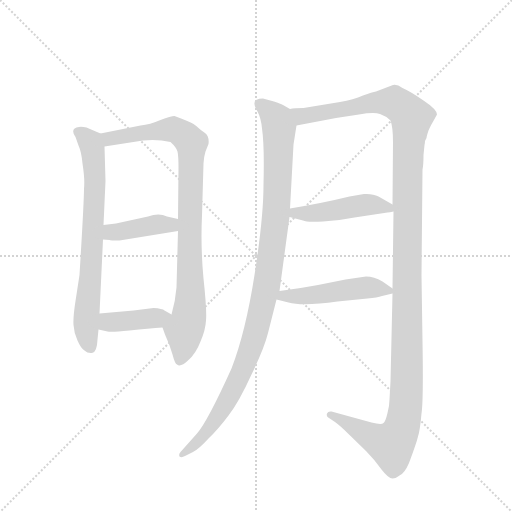
t = 0.00 s
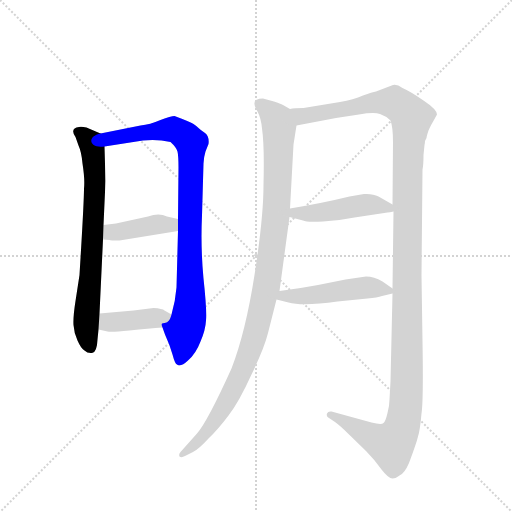
t = 1.45 s
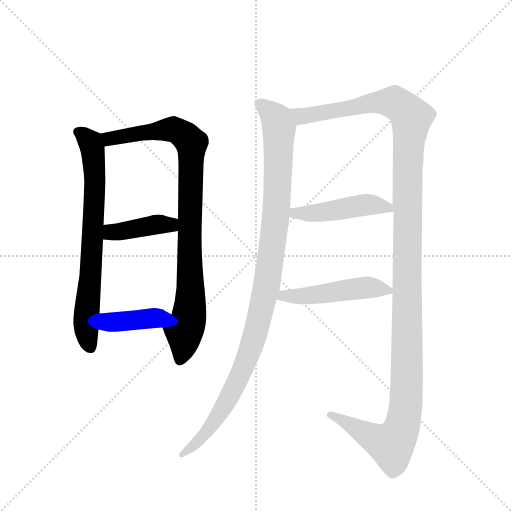
t = 2.90 s
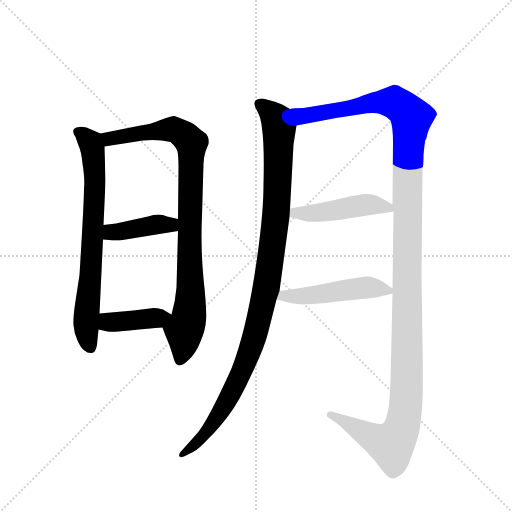
t = 4.35 s
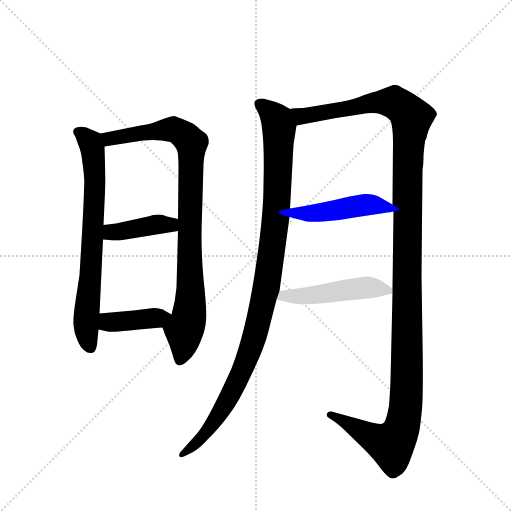
t = 5.80 s
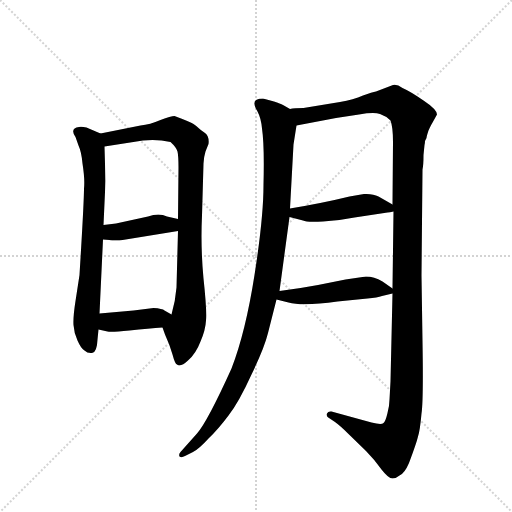
t = 7.25 s

The animated SVG that drew these frames (rendered in a browser with its animation timeline set to each time). Animation: 8 CSS @keyframes rules; one cycle of 7.25 s.

<svg version="1.1" viewBox="0 0 1024 1024" xmlns="http://www.w3.org/2000/svg">
  <g stroke="lightgray" stroke-dasharray="1,1" stroke-width="1" transform="scale(4, 4)">
    <line x1="0" y1="0" x2="256" y2="256"></line>
    <line x1="256" y1="0" x2="0" y2="256"></line>
    <line x1="128" y1="0" x2="128" y2="256"></line>
    <line x1="0" y1="128" x2="256" y2="128"></line>
  </g>
  <g transform="scale(1, -1) translate(0, -855)">
    <style type="text/css">
      
        @keyframes keyframes0 {
          from {
            stroke: blue;
            stroke-dashoffset: 698;
            stroke-width: 128;
          }
          69% {
            animation-timing-function: step-end;
            stroke: blue;
            stroke-dashoffset: 0;
            stroke-width: 128;
          }
          to {
            stroke: black;
            stroke-width: 1024;
          }
        }
        #make-me-a-hanzi-animation-0 {
          animation: keyframes0 0.8180338541666666s both;
          animation-delay: 0s;
          animation-timing-function: linear;
        }
      
        @keyframes keyframes1 {
          from {
            stroke: blue;
            stroke-dashoffset: 877;
            stroke-width: 128;
          }
          74% {
            animation-timing-function: step-end;
            stroke: blue;
            stroke-dashoffset: 0;
            stroke-width: 128;
          }
          to {
            stroke: black;
            stroke-width: 1024;
          }
        }
        #make-me-a-hanzi-animation-1 {
          animation: keyframes1 0.9637044270833334s both;
          animation-delay: 0.8180338541666666s;
          animation-timing-function: linear;
        }
      
        @keyframes keyframes2 {
          from {
            stroke: blue;
            stroke-dashoffset: 398;
            stroke-width: 128;
          }
          56% {
            animation-timing-function: step-end;
            stroke: blue;
            stroke-dashoffset: 0;
            stroke-width: 128;
          }
          to {
            stroke: black;
            stroke-width: 1024;
          }
        }
        #make-me-a-hanzi-animation-2 {
          animation: keyframes2 0.5738932291666666s both;
          animation-delay: 1.78173828125s;
          animation-timing-function: linear;
        }
      
        @keyframes keyframes3 {
          from {
            stroke: blue;
            stroke-dashoffset: 392;
            stroke-width: 128;
          }
          56% {
            animation-timing-function: step-end;
            stroke: blue;
            stroke-dashoffset: 0;
            stroke-width: 128;
          }
          to {
            stroke: black;
            stroke-width: 1024;
          }
        }
        #make-me-a-hanzi-animation-3 {
          animation: keyframes3 0.5690104166666666s both;
          animation-delay: 2.3556315104166665s;
          animation-timing-function: linear;
        }
      
        @keyframes keyframes4 {
          from {
            stroke: blue;
            stroke-dashoffset: 1022;
            stroke-width: 128;
          }
          77% {
            animation-timing-function: step-end;
            stroke: blue;
            stroke-dashoffset: 0;
            stroke-width: 128;
          }
          to {
            stroke: black;
            stroke-width: 1024;
          }
        }
        #make-me-a-hanzi-animation-4 {
          animation: keyframes4 1.0817057291666667s both;
          animation-delay: 2.924641927083333s;
          animation-timing-function: linear;
        }
      
        @keyframes keyframes5 {
          from {
            stroke: blue;
            stroke-dashoffset: 1305;
            stroke-width: 128;
          }
          81% {
            animation-timing-function: step-end;
            stroke: blue;
            stroke-dashoffset: 0;
            stroke-width: 128;
          }
          to {
            stroke: black;
            stroke-width: 1024;
          }
        }
        #make-me-a-hanzi-animation-5 {
          animation: keyframes5 1.31201171875s both;
          animation-delay: 4.00634765625s;
          animation-timing-function: linear;
        }
      
        @keyframes keyframes6 {
          from {
            stroke: blue;
            stroke-dashoffset: 453;
            stroke-width: 128;
          }
          60% {
            animation-timing-function: step-end;
            stroke: blue;
            stroke-dashoffset: 0;
            stroke-width: 128;
          }
          to {
            stroke: black;
            stroke-width: 1024;
          }
        }
        #make-me-a-hanzi-animation-6 {
          animation: keyframes6 0.61865234375s both;
          animation-delay: 5.318359375s;
          animation-timing-function: linear;
        }
      
        @keyframes keyframes7 {
          from {
            stroke: blue;
            stroke-dashoffset: 478;
            stroke-width: 128;
          }
          61% {
            animation-timing-function: step-end;
            stroke: blue;
            stroke-dashoffset: 0;
            stroke-width: 128;
          }
          to {
            stroke: black;
            stroke-width: 1024;
          }
        }
        #make-me-a-hanzi-animation-7 {
          animation: keyframes7 0.6389973958333334s both;
          animation-delay: 5.93701171875s;
          animation-timing-function: linear;
        }
      
    </style>
    
      <path d="M 201 588 L 173 600 Q 163 602 158 601 Q 139 598 151 581 L 157 564 Q 163 551 165 528 Q 170 496 168 478 Q 168 451 159 305 L 151 253 Q 146 221 147 205 Q 148 189 155 174 Q 162 158 169 154 Q 175 148 184 149 Q 194 150 195 176 L 197 196 L 199 228 L 206 376 L 207 405 L 211 493 L 209 562 C 208 585 208 585 201 588 Z" fill="lightgray"></path>
    
      <path d="M 349 623 Q 342 623 321 615 Q 300 606 281 604 L 201 588 C 172 582 179 557 209 562 L 286 574 Q 315 577 341 571 Q 353 560 355 552 Q 357 543 357 520 L 356 417 L 356 393 L 353 280 Q 351 254 343 226 C 336 197 318 218 325 200 L 330 186 Q 340 164 345 146 Q 350 127 354 126 Q 361 120 376 134 Q 392 148 401 172 Q 411 195 412 214 Q 414 233 407 298 Q 401 362 404 424 L 407 528 Q 408 543 411 552 L 417 567 Q 419 582 410 589 Q 401 595 397 599 Q 393 603 387 607 Q 381 611 349 623 Z" fill="lightgray"></path>
    
      <path d="M 206 376 L 219 375 Q 220 374 239 374 L 356 393 C 386 398 385 410 356 417 L 334 422 Q 318 430 296 422 L 232 408 L 207 405 C 177 401 176 378 206 376 Z" fill="lightgray"></path>
    
      <path d="M 197 196 L 215 192 Q 221 190 259 194 Q 298 198 325 200 C 355 202 369 211 343 226 L 329 234 Q 325 238 307 239 L 267 234 L 199 228 C 169 225 168 203 197 196 Z" fill="lightgray"></path>
    
      <path d="M 580 637 L 566 645 Q 561 648 548 652 L 526 658 Q 509 658 509 649 Q 508 644 515 632 Q 522 619 524 598 Q 529 565 527 485 Q 527 420 509 305 Q 491 190 463 118 Q 415 12 394 -12 L 361 -49 Q 357 -53 359 -58 Q 363 -61 370 -57 L 386 -49 Q 398 -43 417 -22 Q 436 -4 457 24 Q 478 51 503 106 Q 529 160 536 189 L 553 256 L 559 273 L 579 421 L 580 438 L 587 566 L 593 604 C 597 628 597 628 580 637 Z" fill="lightgray"></path>
    
      <path d="M 850 573 L 853 579 Q 853 582 857 594 Q 862 605 864 608 L 874 626 Q 874 636 847 654 Q 821 672 805 679 Q 794 687 786 685 L 752 672 Q 745 671 726 664 Q 707 656 680 651 L 607 639 Q 588 639 580 637 C 550 634 564 598 593 604 L 672 619 L 718 626 Q 748 631 760 627 Q 772 623 781 614 Q 786 601 786 571 L 785 446 L 787 432 L 785 278 L 785 268 L 781 92 L 779 56 Q 779 45 775 29 Q 771 12 767 9 Q 763 5 743 10 L 663 32 Q 656 33 654 28 Q 652 22 658 19 L 670 11 Q 681 3 695 -11 L 732 -47 Q 748 -63 763 -84 Q 777 -102 785 -102 Q 792 -102 799 -96 Q 809 -92 818 -71 Q 833 -31 836 -18 Q 840 -6 843 28 Q 847 53 845 172 L 843 304 L 845 516 Q 847 525 847 545 L 849 565 Q 850 569 850 573 Z" fill="lightgray"></path>
    
      <path d="M 709 420 L 775 430 Q 779 430 787 432 C 803 436 803 436 785 446 L 757 462 Q 746 468 728 467 L 699 462 Q 646 449 580 438 C 550 433 550 429 579 421 L 606 414 Q 613 410 646 412 Q 680 414 709 420 Z" fill="lightgray"></path>
    
      <path d="M 553 256 L 577 250 Q 605 242 675 252 L 735 258 Q 755 260 764 263 L 785 268 C 796 271 796 271 785 278 L 765 292 Q 748 302 732 302 L 691 296 L 636 285 Q 599 278 559 273 C 529 269 524 263 553 256 Z" fill="lightgray"></path>
    
    
      <clipPath id="make-me-a-hanzi-clip-0">
        <path d="M 201 588 L 173 600 Q 163 602 158 601 Q 139 598 151 581 L 157 564 Q 163 551 165 528 Q 170 496 168 478 Q 168 451 159 305 L 151 253 Q 146 221 147 205 Q 148 189 155 174 Q 162 158 169 154 Q 175 148 184 149 Q 194 150 195 176 L 197 196 L 199 228 L 206 376 L 207 405 L 211 493 L 209 562 C 208 585 208 585 201 588 Z"></path>
      </clipPath>
      <path clip-path="url(#make-me-a-hanzi-clip-0)" d="M 157 590 L 173 580 L 184 561 L 190 499 L 172 218 L 180 161" fill="none" id="make-me-a-hanzi-animation-0" stroke-dasharray="570 1140" stroke-linecap="round"></path>
    
      <clipPath id="make-me-a-hanzi-clip-1">
        <path d="M 349 623 Q 342 623 321 615 Q 300 606 281 604 L 201 588 C 172 582 179 557 209 562 L 286 574 Q 315 577 341 571 Q 353 560 355 552 Q 357 543 357 520 L 356 417 L 356 393 L 353 280 Q 351 254 343 226 C 336 197 318 218 325 200 L 330 186 Q 340 164 345 146 Q 350 127 354 126 Q 361 120 376 134 Q 392 148 401 172 Q 411 195 412 214 Q 414 233 407 298 Q 401 362 404 424 L 407 528 Q 408 543 411 552 L 417 567 Q 419 582 410 589 Q 401 595 397 599 Q 393 603 387 607 Q 381 611 349 623 Z"></path>
      </clipPath>
      <path clip-path="url(#make-me-a-hanzi-clip-1)" d="M 209 583 L 230 578 L 349 596 L 383 568 L 381 250 L 360 135" fill="none" id="make-me-a-hanzi-animation-1" stroke-dasharray="749 1498" stroke-linecap="round"></path>
    
      <clipPath id="make-me-a-hanzi-clip-2">
        <path d="M 206 376 L 219 375 Q 220 374 239 374 L 356 393 C 386 398 385 410 356 417 L 334 422 Q 318 430 296 422 L 232 408 L 207 405 C 177 401 176 378 206 376 Z"></path>
      </clipPath>
      <path clip-path="url(#make-me-a-hanzi-clip-2)" d="M 213 383 L 223 391 L 308 406 L 341 405 L 349 411" fill="none" id="make-me-a-hanzi-animation-2" stroke-dasharray="270 540" stroke-linecap="round"></path>
    
      <clipPath id="make-me-a-hanzi-clip-3">
        <path d="M 197 196 L 215 192 Q 221 190 259 194 Q 298 198 325 200 C 355 202 369 211 343 226 L 329 234 Q 325 238 307 239 L 267 234 L 199 228 C 169 225 168 203 197 196 Z"></path>
      </clipPath>
      <path clip-path="url(#make-me-a-hanzi-clip-3)" d="M 203 201 L 220 211 L 336 221" fill="none" id="make-me-a-hanzi-animation-3" stroke-dasharray="264 528" stroke-linecap="round"></path>
    
      <clipPath id="make-me-a-hanzi-clip-4">
        <path d="M 580 637 L 566 645 Q 561 648 548 652 L 526 658 Q 509 658 509 649 Q 508 644 515 632 Q 522 619 524 598 Q 529 565 527 485 Q 527 420 509 305 Q 491 190 463 118 Q 415 12 394 -12 L 361 -49 Q 357 -53 359 -58 Q 363 -61 370 -57 L 386 -49 Q 398 -43 417 -22 Q 436 -4 457 24 Q 478 51 503 106 Q 529 160 536 189 L 553 256 L 559 273 L 579 421 L 580 438 L 587 566 L 593 604 C 597 628 597 628 580 637 Z"></path>
      </clipPath>
      <path clip-path="url(#make-me-a-hanzi-clip-4)" d="M 519 647 L 547 624 L 558 598 L 554 447 L 534 284 L 504 167 L 466 75 L 404 -21 L 364 -54" fill="none" id="make-me-a-hanzi-animation-4" stroke-dasharray="894 1788" stroke-linecap="round"></path>
    
      <clipPath id="make-me-a-hanzi-clip-5">
        <path d="M 850 573 L 853 579 Q 853 582 857 594 Q 862 605 864 608 L 874 626 Q 874 636 847 654 Q 821 672 805 679 Q 794 687 786 685 L 752 672 Q 745 671 726 664 Q 707 656 680 651 L 607 639 Q 588 639 580 637 C 550 634 564 598 593 604 L 672 619 L 718 626 Q 748 631 760 627 Q 772 623 781 614 Q 786 601 786 571 L 785 446 L 787 432 L 785 278 L 785 268 L 781 92 L 779 56 Q 779 45 775 29 Q 771 12 767 9 Q 763 5 743 10 L 663 32 Q 656 33 654 28 Q 652 22 658 19 L 670 11 Q 681 3 695 -11 L 732 -47 Q 748 -63 763 -84 Q 777 -102 785 -102 Q 792 -102 799 -96 Q 809 -92 818 -71 Q 833 -31 836 -18 Q 840 -6 843 28 Q 847 53 845 172 L 843 304 L 845 516 Q 847 525 847 545 L 849 565 Q 850 569 850 573 Z"></path>
      </clipPath>
      <path clip-path="url(#make-me-a-hanzi-clip-5)" d="M 586 633 L 610 623 L 780 651 L 802 642 L 823 619 L 814 469 L 815 138 L 805 5 L 783 -34 L 661 26" fill="none" id="make-me-a-hanzi-animation-5" stroke-dasharray="1177 2354" stroke-linecap="round"></path>
    
      <clipPath id="make-me-a-hanzi-clip-6">
        <path d="M 709 420 L 775 430 Q 779 430 787 432 C 803 436 803 436 785 446 L 757 462 Q 746 468 728 467 L 699 462 Q 646 449 580 438 C 550 433 550 429 579 421 L 606 414 Q 613 410 646 412 Q 680 414 709 420 Z"></path>
      </clipPath>
      <path clip-path="url(#make-me-a-hanzi-clip-6)" d="M 587 425 L 592 430 L 636 429 L 735 446 L 780 438" fill="none" id="make-me-a-hanzi-animation-6" stroke-dasharray="325 650" stroke-linecap="round"></path>
    
      <clipPath id="make-me-a-hanzi-clip-7">
        <path d="M 553 256 L 577 250 Q 605 242 675 252 L 735 258 Q 755 260 764 263 L 785 268 C 796 271 796 271 785 278 L 765 292 Q 748 302 732 302 L 691 296 L 636 285 Q 599 278 559 273 C 529 269 524 263 553 256 Z"></path>
      </clipPath>
      <path clip-path="url(#make-me-a-hanzi-clip-7)" d="M 560 258 L 568 265 L 629 265 L 735 280 L 778 273" fill="none" id="make-me-a-hanzi-animation-7" stroke-dasharray="350 700" stroke-linecap="round"></path>
    
  </g>
</svg>
